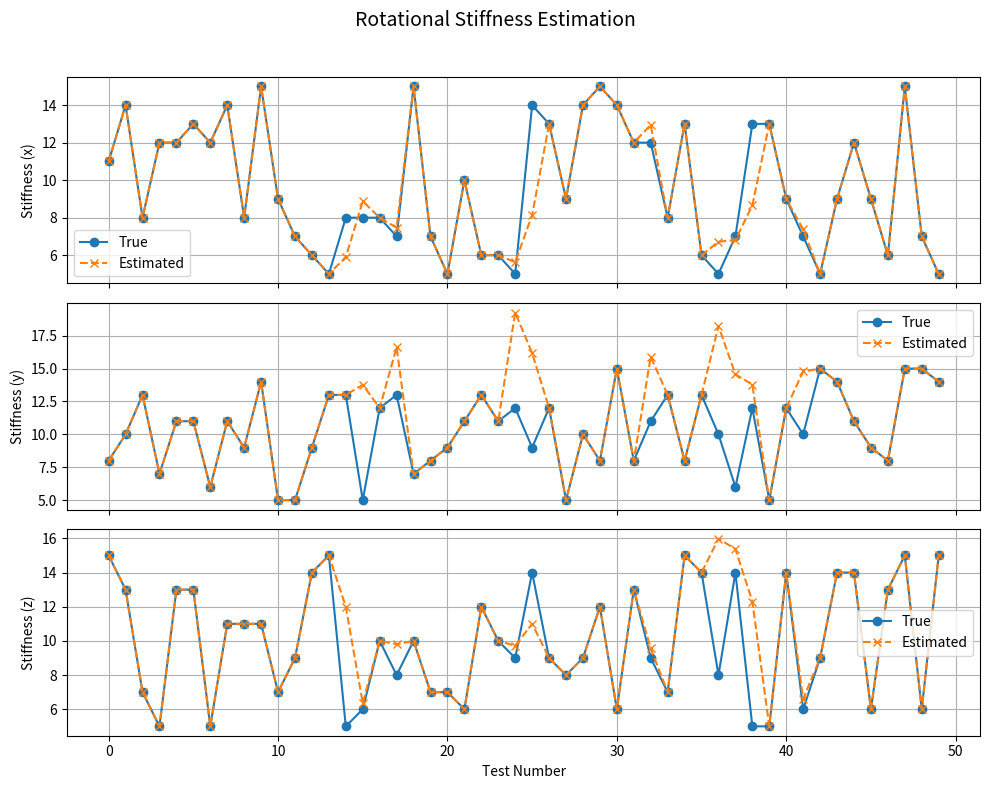
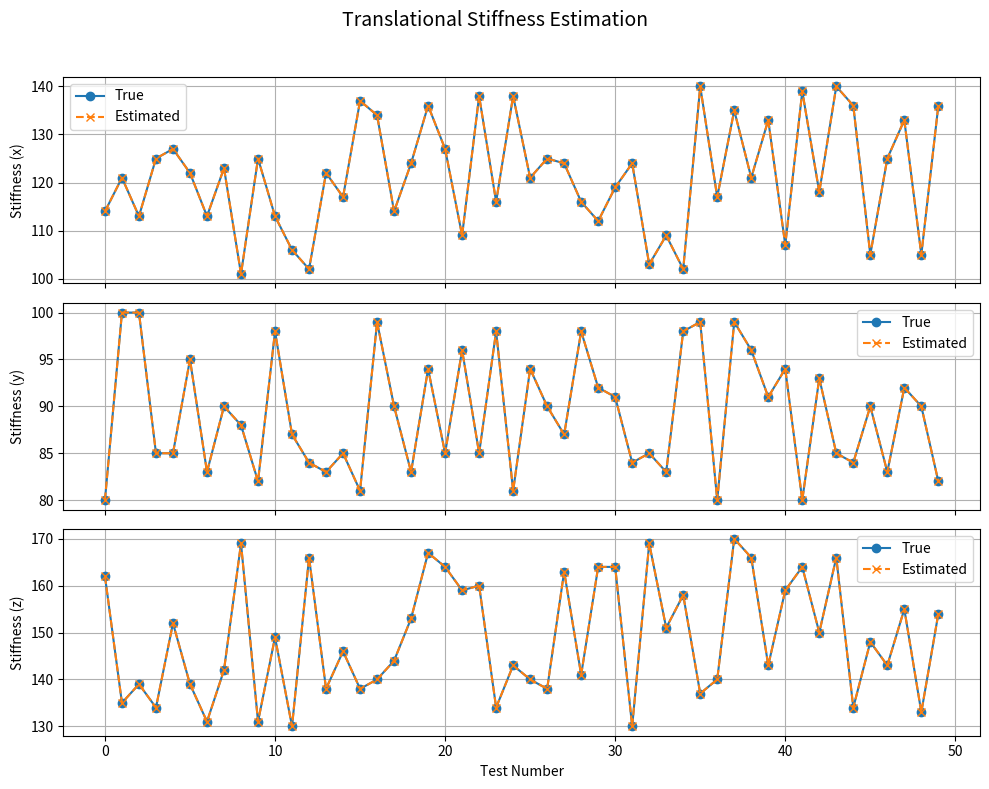

Write Python code to recreate these figures, in order.
import numpy as np
from scipy.optimize import least_squares
import matplotlib.pyplot as plt

np.random.seed(42)  # Reproducibility

# === General Utilities ===
def compute_alpha(Lambda, k, damping_factor=0.7):
    k = np.maximum(k, 1e-3)
    eigvals, U = np.linalg.eigh(Lambda)
    sqrt_Lambda = U @ np.diag(np.sqrt(eigvals)) @ U.T
    sqrt_k = np.diag(np.sqrt(k))
    D = np.eye(3) * damping_factor
    b_t = sqrt_Lambda @ D @ sqrt_k + sqrt_k @ D @ sqrt_Lambda
    return (2 * np.trace(b_t)) / np.sum(k)

# === Core Estimation Function ===
def estimate_stiffness(mode, data, prev_k=None):
    if mode == 'rotation':
        m_ext, u0, theta, omega, Lambda = data

        def residual(k_r):
            alpha_r = compute_alpha(Lambda, k_r)
            m_est = np.diag(k_r) @ (u0 * theta) - alpha_r * (np.diag(k_r) @ omega)
            return m_ext - m_est

        k_r0_default = np.array([10.0, 10.0, 10.0])
        k_r0_adaptive = np.maximum(np.abs(m_ext) / max(np.linalg.norm(u0 * theta), 1e-3), 5)
        k_r0 = 0.5 * k_r0_default + 0.5 * k_r0_adaptive

        result = least_squares(residual, k_r0, bounds=(1e-6, np.inf), method='trf', ftol=1e-6, xtol=1e-6)
        k_r_est = result.x

        # Outlier handling
        if prev_k is not None:
            if np.any(k_r_est < 1) or np.any(k_r_est > 50):
                print("Warning: Outlier detected – reverting to previous value.")
                k_r_est = prev_k
            elif np.any(np.abs(k_r_est - prev_k) > 10):
                print("Warning: Sudden jump – applying smoothing.")
                k_r_est = 0.7 * prev_k + 0.3 * k_r_est

        return k_r_est

    elif mode == 'translation':
        f_ext, delta_p, dot_p, Lambda = data

        def residual(k_t):
            alpha_t = compute_alpha(Lambda, k_t)
            f_est = np.diag(k_t) @ (delta_p - alpha_t * dot_p)
            return f_ext - f_est

        k_t0 = np.array([100.0, 90.0, 150.0])
        result = least_squares(residual, k_t0, bounds=(1e-6, np.inf), method='trf', ftol=1e-6, xtol=1e-6)
        return result.x

# === Plotting Utility ===
def plot_stiffness(true_vals, est_vals, title):
    axes = ['x', 'y', 'z']
    fig, axs = plt.subplots(3, 1, figsize=(10, 8), sharex=True)
    for idx in range(3):
        axs[idx].plot(true_vals[:, idx], label='True', marker='o')
        axs[idx].plot(est_vals[:, idx], label='Estimated', marker='x', linestyle='--')
        axs[idx].set_ylabel(f'Stiffness ({axes[idx]})')
        axs[idx].legend()
        axs[idx].grid(True)
    axs[-1].set_xlabel('Test Number')
    fig.suptitle(title, fontsize=14)
    plt.tight_layout(rect=[0, 0, 1, 0.96])
    plt.show()

# === Rotation Test ===
def run_rotation_tests(num_tests=50):
    prev_k_r = np.array([10.0, 10.0, 10.0])
    true_stiff = np.zeros((num_tests, 3))
    est_stiff = np.zeros((num_tests, 3))
    errors = np.zeros((num_tests, 3))

    for i in range(num_tests):
        k_r_true = np.random.randint(5, 16, 3)
        Lambda_r = np.diag(np.random.randint(20, 101, 3))
        omega = 0.01 + 0.02 * np.random.rand(3)
        u0 = np.random.randn(3)
        u0 /= np.linalg.norm(u0)
        theta = max(0.05, 0.05 + 0.2 * np.random.rand())
        alpha_r = compute_alpha(Lambda_r, k_r_true)
        B_r = alpha_r * np.diag(k_r_true)
        m_ext = np.diag(k_r_true) @ (u0 * theta) - B_r @ omega

        k_r_est = estimate_stiffness('rotation', (m_ext, u0, theta, omega, Lambda_r), prev_k_r)

        true_stiff[i] = k_r_true
        est_stiff[i] = k_r_est
        errors[i] = np.abs(k_r_est - k_r_true)
        prev_k_r = k_r_est

    print("\n=== Rotation Stiffness Estimation ===")
    print("Mean Error:", np.mean(errors, axis=0))
    print("Estimated Avg:", np.mean(est_stiff, axis=0))
    print("True Avg:", np.mean(true_stiff, axis=0))
    plot_stiffness(true_stiff, est_stiff, "Rotational Stiffness Estimation")
    
# === Translation Test ===
def run_translation_tests(num_tests=50):
    k_t_true_samples = np.column_stack([
        np.random.randint(100, 141, num_tests),
        np.random.randint(80, 101, num_tests),
        np.random.randint(130, 171, num_tests)
    ])
    Lambda_t = np.diag([200, 150, 100])
    delta_p = np.array([0.01, 0.02, 0.015])
    dot_p = np.array([0.05, 0.04, 0.03])

    est_stiff = np.zeros((num_tests, 3))
    errors = np.zeros((num_tests, 3))

    for i in range(num_tests):
        k_t_true = k_t_true_samples[i]
        alpha_t = compute_alpha(Lambda_t, k_t_true)
        f_ext = np.diag(k_t_true) @ (delta_p - alpha_t * dot_p)

        k_t_est = estimate_stiffness('translation', (f_ext, delta_p, dot_p, Lambda_t))
        est_stiff[i] = k_t_est
        errors[i] = np.abs(k_t_est - k_t_true)

    print("\n=== Translation Stiffness Estimation ===")
    print("Mean Error:", np.mean(errors, axis=0))
    print("Estimated Avg:", np.mean(est_stiff, axis=0))
    print("True Avg:", np.mean(k_t_true_samples, axis=0))
    plot_stiffness(k_t_true_samples, est_stiff, "Translational Stiffness Estimation")

# === Run Tests ===
if __name__ == "__main__":
    run_rotation_tests()
    run_translation_tests()
